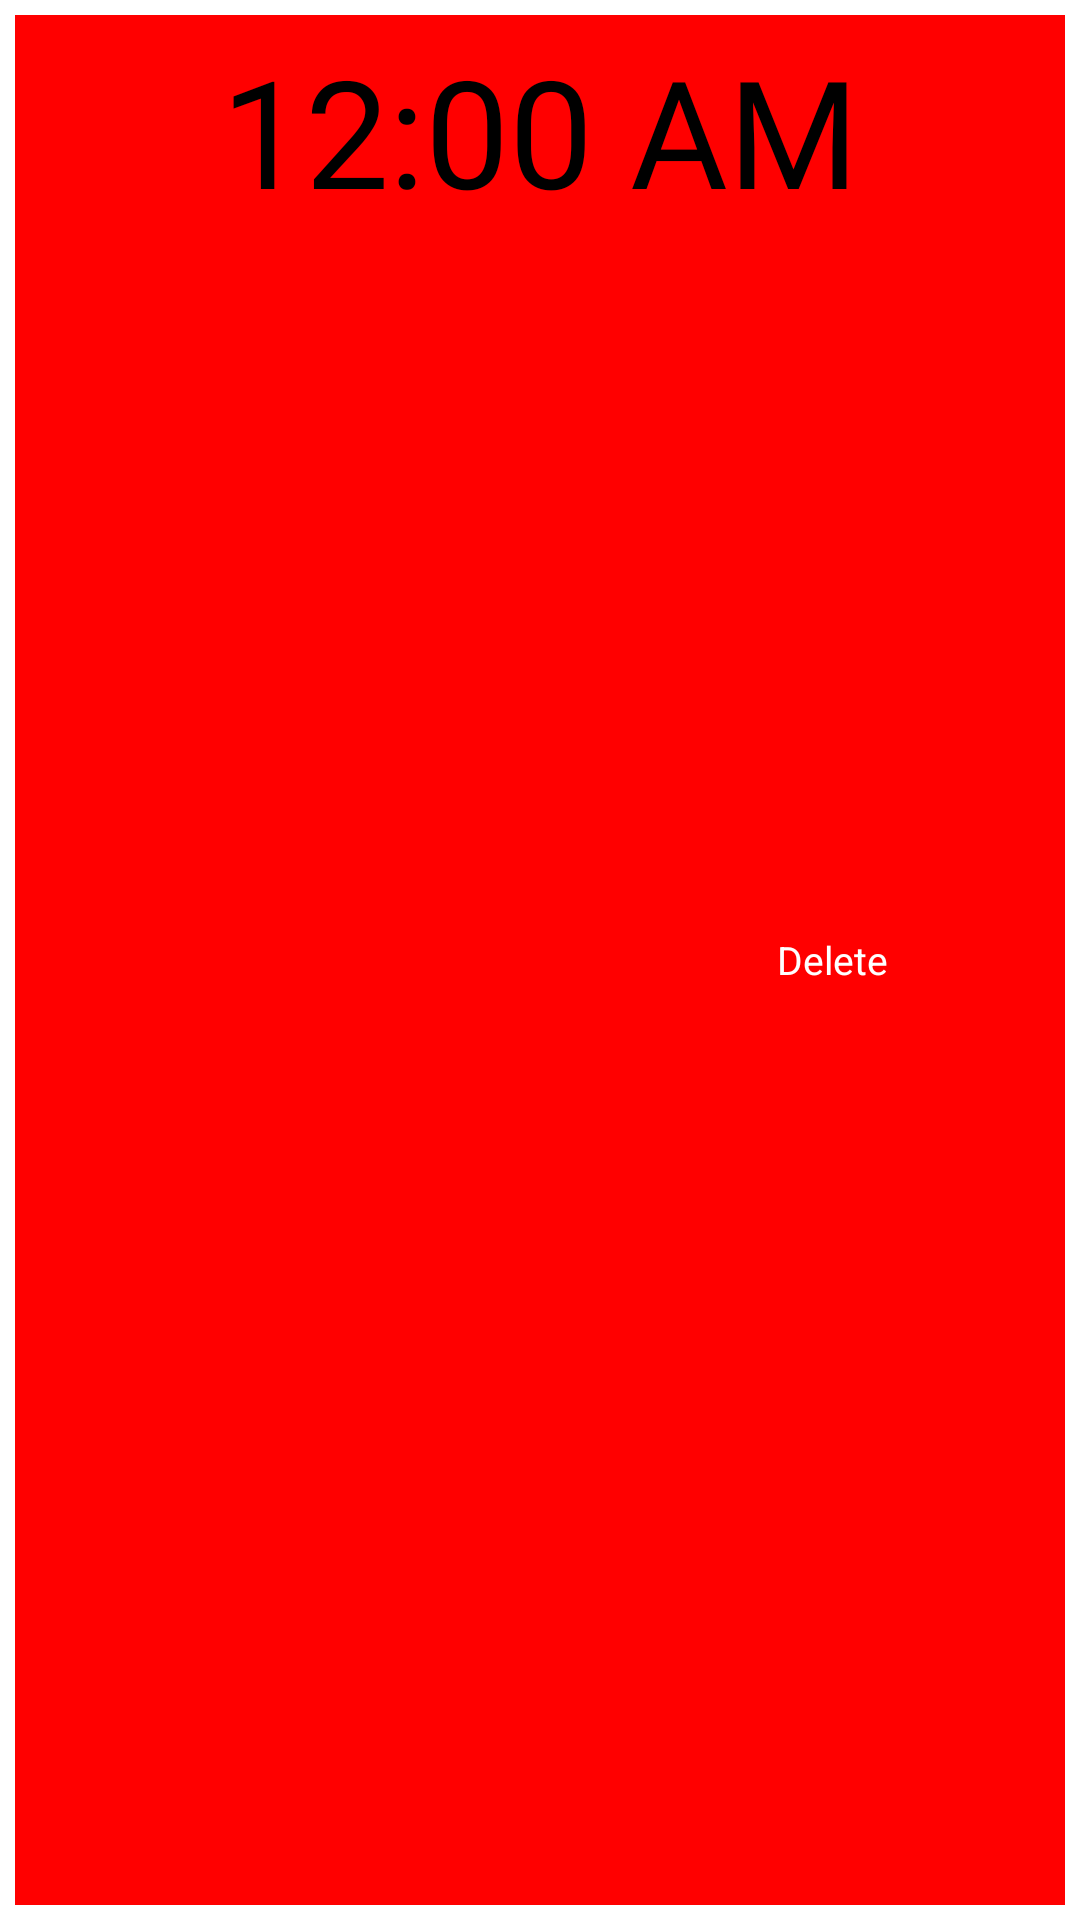

Android layout source for this screen:
<!-- AndroidManifest.xml: application theme SplashTheme -->
<!-- res/layout/clock_item.xml -->
<?xml version="1.0" encoding="utf-8"?>
<layout>

    <FrameLayout xmlns:android="http://schemas.android.com/apk/res/android"
        xmlns:app="http://schemas.android.com/apk/res-auto"
        xmlns:tools="http://schemas.android.com/tools"
        android:layout_width="match_parent"
        android:layout_height="wrap_content">

        <androidx.cardview.widget.CardView
            android:id="@+id/clockCard"
            android:layout_width="match_parent"
            android:layout_height="match_parent"
            android:layout_marginStart="5dp"
            android:layout_marginTop="5dp"
            android:layout_marginEnd="5dp"
            android:layout_marginBottom="5dp"
            app:cardElevation="0dp"
            android:foreground="?selectableItemBackgroundBorderless"
            android:clickable="true"
            android:focusable="true"
            app:cardBackgroundColor="?android:colorPrimary"
            app:cardCornerRadius="@dimen/corners_radius">

            <LinearLayout
                android:id="@+id/clockBackground"
                android:layout_width="match_parent"
                android:layout_height="match_parent"
                android:layout_gravity="center"
                android:background="@color/red"
                android:gravity="end|center_vertical">

                <TextView
                    android:layout_width="wrap_content"
                    android:layout_height="wrap_content"
                    android:layout_marginEnd="10dp"
                    android:text="@string/delete"
                    android:textColor="@android:color/white"
                    android:textSize="13sp" />

                <ImageView
                    android:layout_width="24dp"
                    android:layout_height="24dp"
                    android:layout_marginEnd="25dp"
                    app:srcCompat="@drawable/ic_delete" />

            </LinearLayout>

            <LinearLayout
                android:id="@+id/clockForeground"
                android:layout_width="match_parent"
                android:layout_height="match_parent"
                android:orientation="vertical"
                android:background="?colorPrimary"
                android:visibility="visible">

                <TextClock
                    android:id="@+id/textClock"
                    android:layout_width="wrap_content"
                    android:layout_height="wrap_content"
                    android:layout_gravity="center_horizontal"
                    android:layout_marginStart="5dp"
                    android:layout_marginTop="5dp"
                    android:layout_marginEnd="5dp"
                    android:fontFamily="@font/inter"
                    android:format24Hour="HH:mm:ss"
                    android:textSize="50sp"
                    app:layout_constraintEnd_toEndOf="parent"
                    app:layout_constraintStart_toStartOf="parent"
                    app:layout_constraintTop_toTopOf="parent"
                    app:layout_constraintVertical_bias="0.35"
                    tools:text="16:52:23" />

                <TextView
                    android:id="@+id/dateTv"
                    android:layout_width="wrap_content"
                    android:layout_height="wrap_content"
                    android:layout_gravity="center_horizontal"
                    android:layout_marginStart="5dp"
                    android:layout_marginTop="2dp"
                    android:layout_marginEnd="5dp"
                    android:fontFamily="@font/inter"
                    android:textSize="25sp"
                    app:layout_constraintEnd_toEndOf="@id/textClock"
                    app:layout_constraintStart_toStartOf="@id/textClock"
                    app:layout_constraintTop_toBottomOf="@id/textClock"
                    tools:text="06.06.2022" />

                <TextView
                    android:id="@+id/dayTv"
                    android:layout_width="wrap_content"
                    android:layout_height="wrap_content"
                    android:layout_gravity="center_horizontal"
                    android:layout_marginBottom="5dp"
                    android:textSize="25sp"
                    app:layout_constraintEnd_toEndOf="@+id/dateTv"
                    app:layout_constraintStart_toStartOf="@+id/dateTv"
                    app:layout_constraintTop_toBottomOf="@+id/dateTv"
                    tools:text="Thursday" />

                <TextView
                    android:id="@+id/countryTv"
                    android:layout_width="wrap_content"
                    android:layout_height="wrap_content"
                    android:layout_gravity="center_horizontal"
                    android:layout_marginBottom="5dp"
                    android:layout_marginStart="5dp"
                    android:layout_marginEnd="5dp"
                    android:gravity="center"
                    android:textSize="20sp"
                    app:layout_constraintBottom_toBottomOf="parent"
                    app:layout_constraintEnd_toEndOf="@+id/dayTv"
                    app:layout_constraintStart_toStartOf="@+id/dayTv"
                    app:layout_constraintTop_toBottomOf="@+id/dayTv"
                    tools:text="United States of America and Arabic Republic of Turkmenistan" />

            </LinearLayout>
        </androidx.cardview.widget.CardView>
    </FrameLayout>
</layout>
<!-- resources referenced by this layout -->
<resources>
  <color name="red">#FF0000</color>
  <!-- drawable ic_delete (drawable) -->
  <vector xmlns:android="http://schemas.android.com/apk/res/android"
      android:width="24dp"
      android:height="24dp"
      android:viewportWidth="24"
      android:viewportHeight="24">
      <path
          android:fillColor="@android:color/white"
          android:pathData="M6,19c0,1.1 0.9,2 2,2h8c1.1,0 2,-0.9 2,-2V7H6v12zM19,4h-3.5l-1,-1h-5l-1,1H5v2h14V4z"
          android:strokeColor="?colorPrimary"
          android:strokeWidth="0.3" />
  </vector>
  <string name="delete">Delete</string>
  <style name="SplashTheme" parent="Theme.SplashScreen.IconBackground">
          <item name="windowSplashScreenBackground" tools:targetApi="s">#3F48CC</item>
          <item name="windowSplashScreenAnimatedIcon">@drawable/splash_icon</item>
          <item name="windowSplashScreenAnimationDuration">400</item>
          <item name="android:forceDarkAllowed" tools:targetApi="q">false</item>
      </style>
  <!-- drawable splash_icon: png bitmap (drawable, 7789 bytes) -->
</resources>
